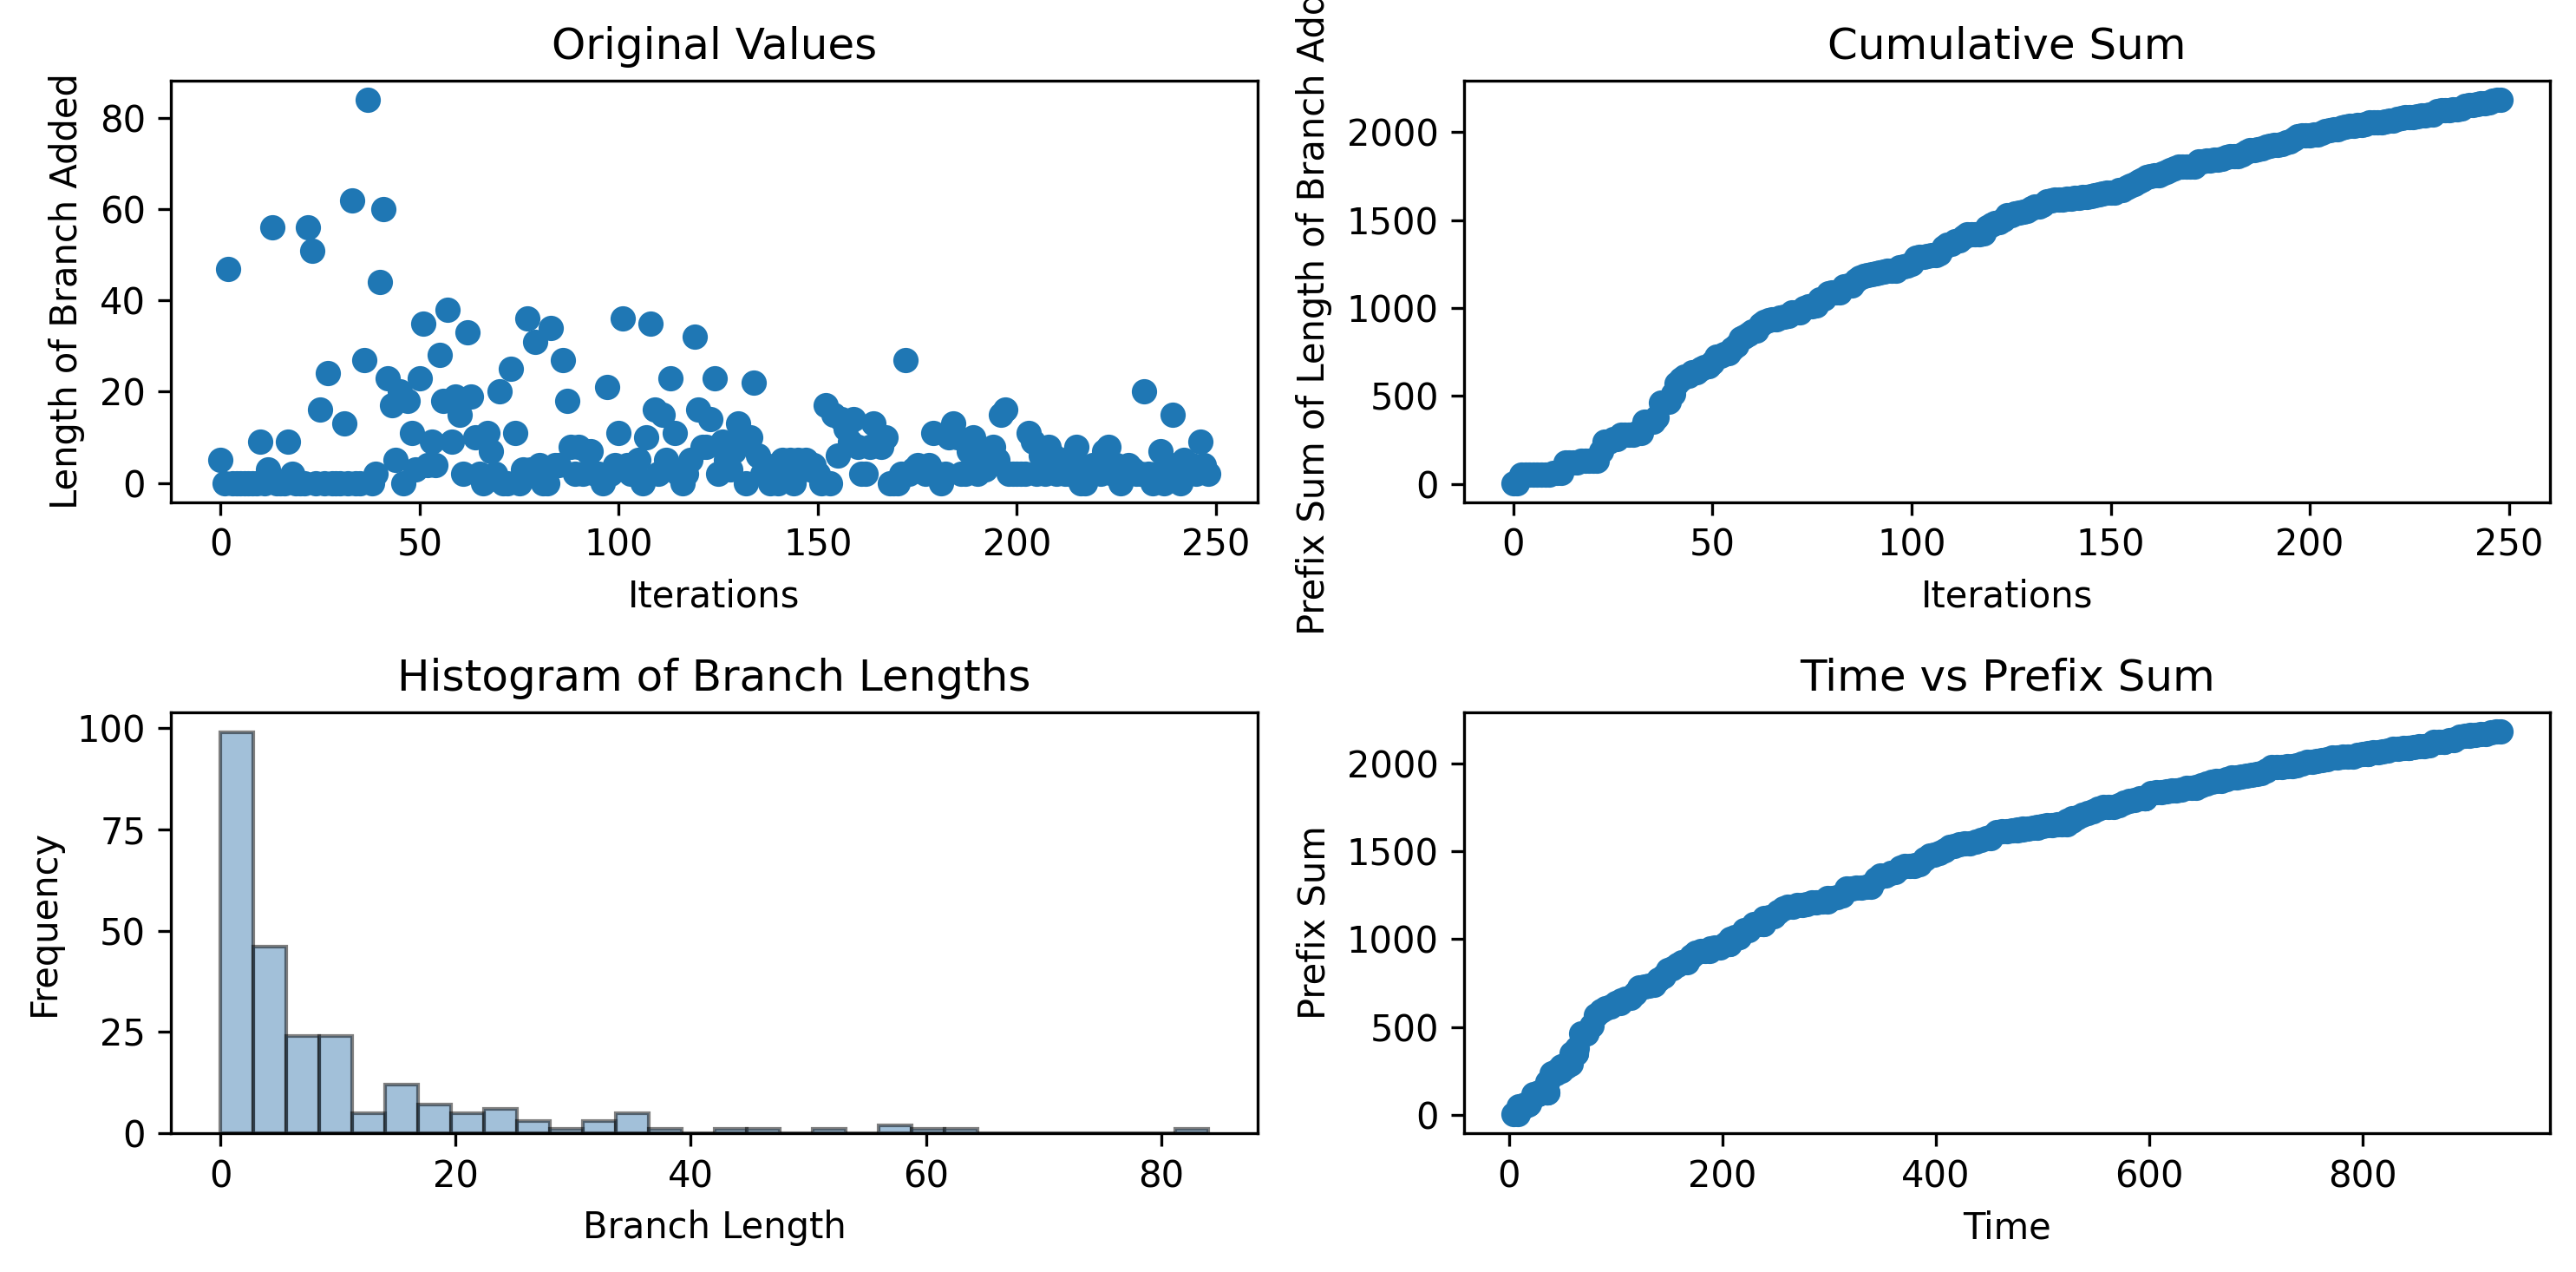

The data file committed next to this chart (first rows):
5, 0, 47, 0, 0, 0, 0, 0, 0, 0, 9, 0, 3, 56, 0, 0, 0, 9, 2, 0, 0, 0, 56, 51
4.141, 8.546, 8.815, 12.64, 12.91, 13.18, 13.44, 13.78, 14.07, 14.36, 14.64, 18.45, 18.72, 22.57, 26.58, 26.87, 27.15, 27.44, 31.45, 35.48, 35.79, 35.79, 36.09, 40.2
